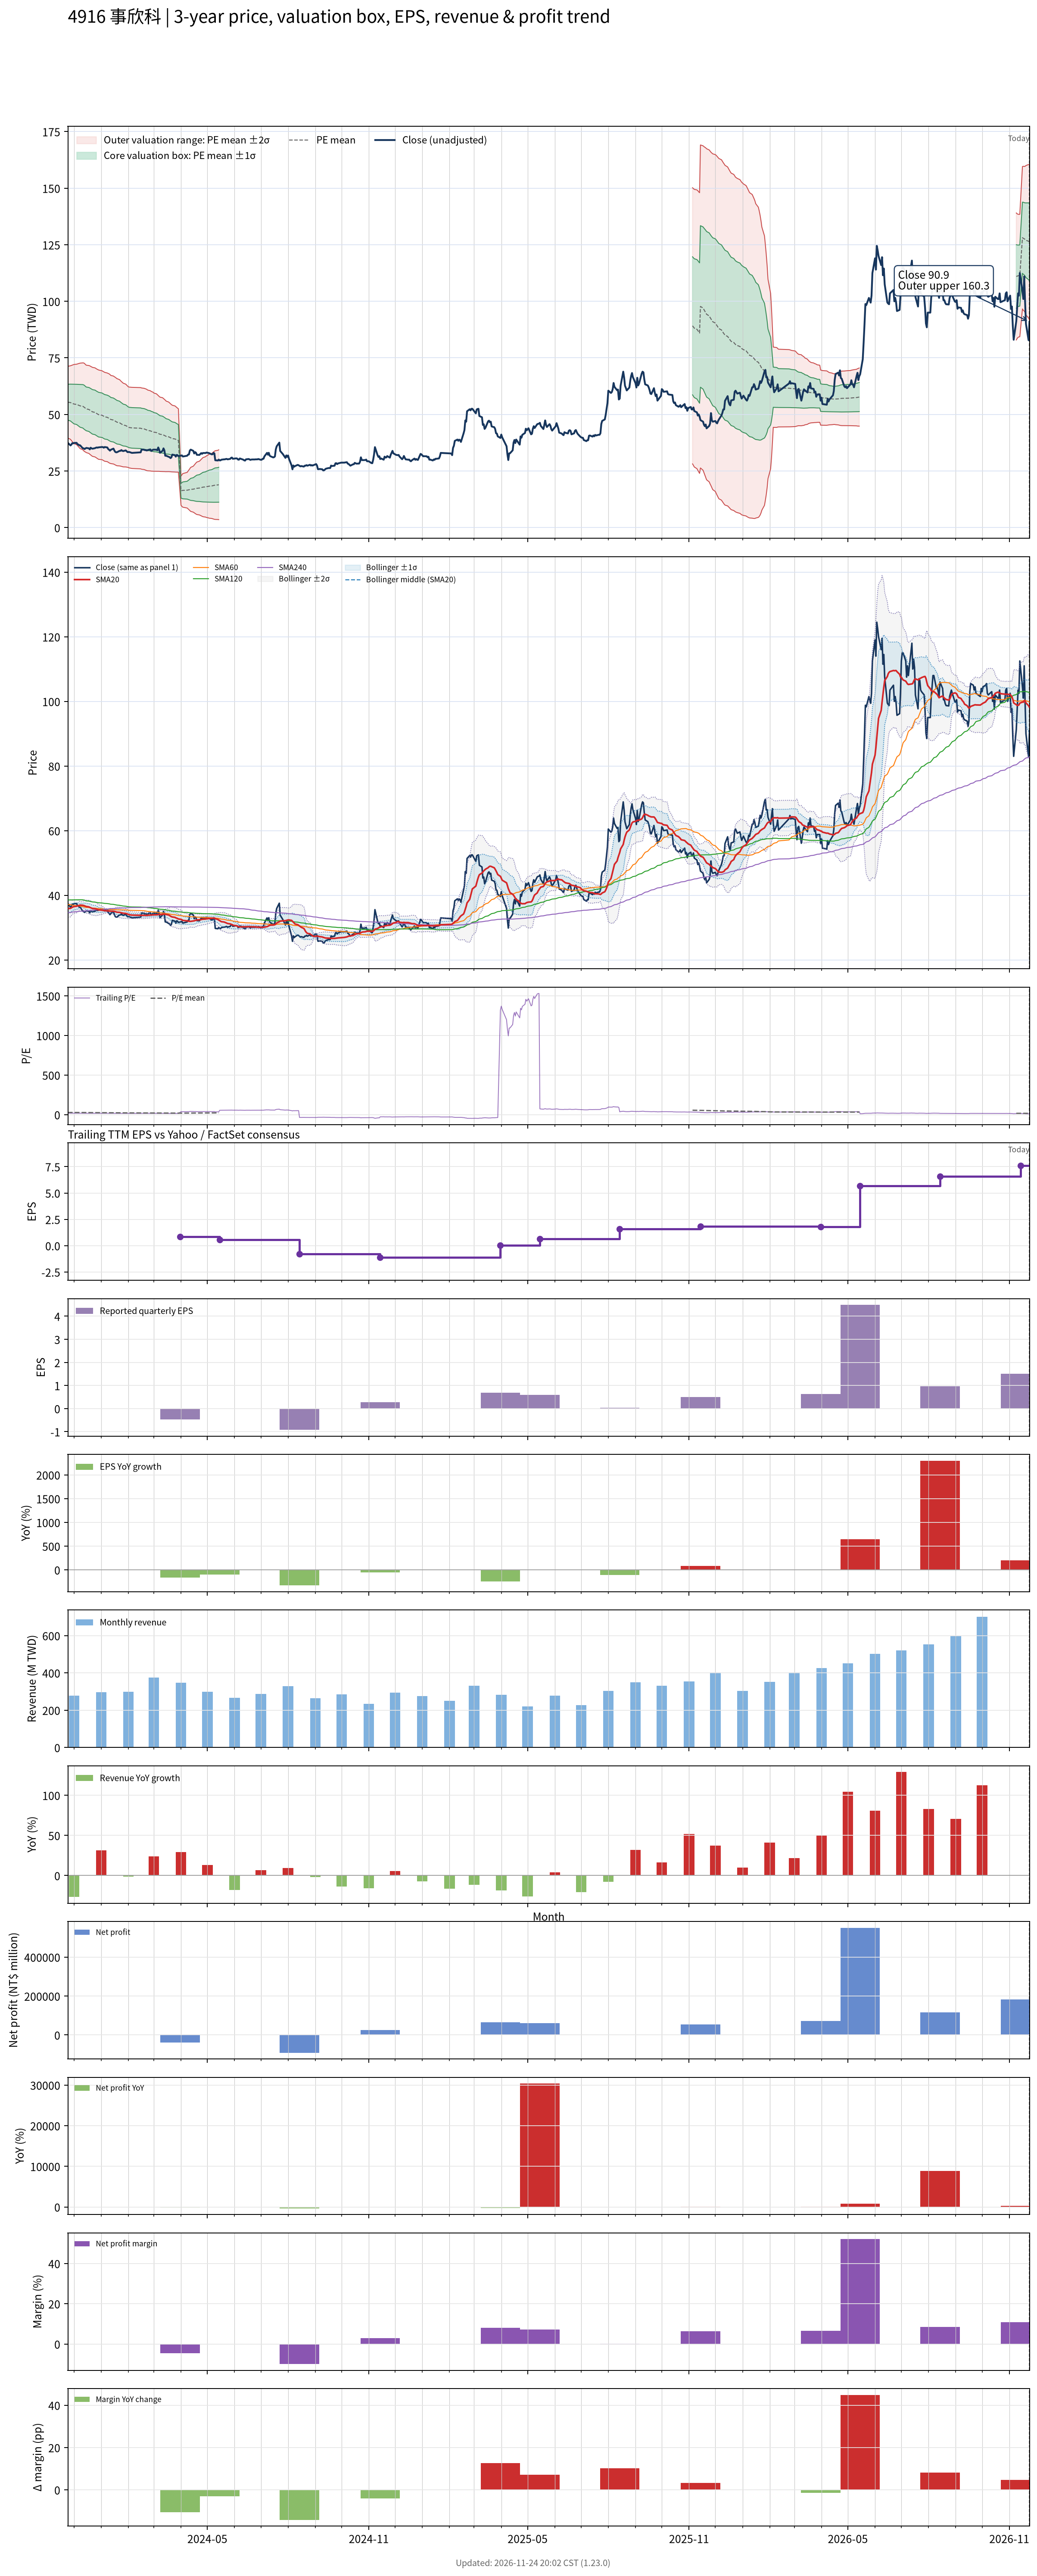

Source data for this figure (header and first rows):
# chart-version: skill-stock-dynamic-val…
date, close, available_date, period_end, eps, ttm_eps, pe, pe_mean, pe_std, price_m2, price_m1, price_mean, price_p1, price_p2, forward_eps, forward_pe, forward_pe_mean, forward_pe_std, forward_price_m2, forward_price_m1, forward_price_mean, forward_price_p1, forward_price_p2, sma20
2023-11-24, 37.45, 2023-11-14, 2023-09-30, 0.61, 2.02, 18.54, 27.43, 3.93, 39.53, 47.46, 55.4, 63.34, 71.28, , , , , , , , , , 35.86
2023-11-27, 36.3, 2023-11-14, 2023-09-30, 0.61, 2.02, 17.97, 27.35, 4.023, 38.99, 47.12, 55.25, 63.38, 71.5, , , , , , , , , , 35.97
2023-11-28, 36.65, 2023-11-14, 2023-09-30, 0.61, 2.02, 18.14, 27.26, 4.106, 38.47, 46.77, 55.06, 63.36, 71.65, , , , , , , , , , 36.12
2023-11-29, 37.3, 2023-11-14, 2023-09-30, 0.61, 2.02, 18.47, 27.18, 4.184, 38, 46.45, 54.9, 63.35, 71.8, , , , , , , , , , 36.29
2023-11-30, 37.2, 2023-11-14, 2023-09-30, 0.61, 2.02, 18.42, 27.1, 4.259, 37.54, 46.14, 54.75, 63.35, 71.95, , , , , , , , , , 36.41
2023-12-01, 37.4, 2023-11-14, 2023-09-30, 0.61, 2.02, 18.51, 27.02, 4.33, 37.1, 45.84, 54.59, 63.33, 72.08, , , , , , , , , , 36.52
2023-12-04, 37.45, 2023-11-14, 2023-09-30, 0.61, 2.02, 18.54, 26.95, 4.398, 36.66, 45.55, 54.43, 63.31, 72.2, , , , , , , , , , 36.62
2023-12-05, 36.75, 2023-11-14, 2023-09-30, 0.61, 2.02, 18.19, 26.87, 4.469, 36.22, 45.24, 54.27, 63.3, 72.32, , , , , , , , , , 36.71
2023-12-06, 36.7, 2023-11-14, 2023-09-30, 0.61, 2.02, 18.17, 26.79, 4.538, 35.78, 44.95, 54.11, 63.28, 72.45, , , , , , , , , , 36.79
2023-12-07, 36.35, 2023-11-14, 2023-09-30, 0.61, 2.02, 18, 26.71, 4.608, 35.33, 44.64, 53.95, 63.26, 72.57, , , , , , , , , , 36.88
2023-12-08, 36.35, 2023-11-14, 2023-09-30, 0.61, 2.02, 18, 26.63, 4.675, 34.9, 44.34, 53.79, 63.23, 72.67, , , , , , , , , , 36.96
2023-12-11, 35.05, 2023-11-14, 2023-09-30, 0.61, 2.02, 17.35, 26.53, 4.748, 34.42, 44.01, 53.6, 63.19, 72.78, , , , , , , , , , 36.9
2023-12-12, 35, 2023-11-14, 2023-09-30, 0.61, 2.02, 17.33, 26.42, 4.8, 33.97, 43.67, 53.36, 63.06, 72.75, , , , , , , , , , 36.84
2023-12-13, 34.7, 2023-11-14, 2023-09-30, 0.61, 2.02, 17.18, 26.27, 4.815, 33.62, 43.34, 53.07, 62.8, 72.52, , , , , , , , , , 36.75
2023-12-14, 34.95, 2023-11-14, 2023-09-30, 0.61, 2.02, 17.3, 26.11, 4.787, 33.4, 43.07, 52.74, 62.41, 72.08, , , , , , , , , , 36.63
2023-12-15, 35.2, 2023-11-14, 2023-09-30, 0.61, 2.02, 17.43, 25.96, 4.781, 33.13, 42.79, 52.45, 62.1, 71.76, , , , , , , , , , 36.52
2023-12-18, 35, 2023-11-14, 2023-09-30, 0.61, 2.02, 17.33, 25.84, 4.807, 32.77, 42.48, 52.19, 61.9, 71.61, , , , , , , , , , 36.4
2023-12-19, 34.55, 2023-11-14, 2023-09-30, 0.61, 2.02, 17.1, 25.71, 4.834, 32.4, 42.17, 51.93, 61.7, 71.46, , , , , , , , , , 36.26
2023-12-20, 35.3, 2023-11-14, 2023-09-30, 0.61, 2.02, 17.48, 25.58, 4.846, 32.09, 41.88, 51.67, 61.46, 71.25, , , , , , , , , , 36.15
2023-12-21, 35, 2023-11-14, 2023-09-30, 0.61, 2.02, 17.33, 25.45, 4.861, 31.78, 41.6, 51.42, 61.23, 71.05, , , , , , , , , , 36.03
2023-12-22, 34.85, 2023-11-14, 2023-09-30, 0.61, 2.02, 17.25, 25.32, 4.867, 31.49, 41.32, 51.15, 60.98, 70.81, , , , , , , , , , 35.9
2023-12-25, 35.1, 2023-11-14, 2023-09-30, 0.61, 2.02, 17.38, 25.19, 4.872, 31.21, 41.05, 50.89, 60.73, 70.57, , , , , , , , , , 35.84
2023-12-26, 35.3, 2023-11-14, 2023-09-30, 0.61, 2.02, 17.48, 25.06, 4.871, 30.95, 40.79, 50.63, 60.47, 70.31, , , , , , , , , , 35.77
2023-12-27, 35.4, 2023-11-14, 2023-09-30, 0.61, 2.02, 17.52, 24.94, 4.87, 30.7, 40.54, 50.38, 60.21, 70.05, , , , , , , , , , 35.68
2023-12-28, 35.3, 2023-11-14, 2023-09-30, 0.61, 2.02, 17.48, 24.82, 4.881, 30.42, 40.28, 50.14, 60, 69.86, , , , , , , , , , 35.59
2023-12-29, 35.45, 2023-11-14, 2023-09-30, 0.61, 2.02, 17.55, 24.71, 4.886, 30.17, 40.04, 49.91, 59.78, 69.65, , , , , , , , , , 35.49
2024-01-02, 35.6, 2023-11-14, 2023-09-30, 0.61, 2.02, 17.62, 24.58, 4.862, 30, 39.82, 49.64, 59.46, 69.28, , , , , , , , , , 35.4
2024-01-03, 35.55, 2023-11-14, 2023-09-30, 0.61, 2.02, 17.6, 24.46, 4.858, 29.78, 39.59, 49.4, 59.22, 69.03, , , , , , , , , , 35.34
2024-01-04, 35.3, 2023-11-14, 2023-09-30, 0.61, 2.02, 17.48, 24.35, 4.864, 29.53, 39.35, 49.18, 59, 68.83, , , , , , , , , , 35.27
2024-01-05, 35.6, 2023-11-14, 2023-09-30, 0.61, 2.02, 17.62, 24.23, 4.863, 29.31, 39.13, 48.95, 58.78, 68.6, , , , , , , , , , 35.23
2024-01-08, 35.4, 2023-11-14, 2023-09-30, 0.61, 2.02, 17.52, 24.11, 4.848, 29.12, 38.92, 48.71, 58.5, 68.3, , , , , , , , , , 35.18
2024-01-09, 34.7, 2023-11-14, 2023-09-30, 0.61, 2.02, 17.18, 24, 4.856, 28.87, 38.68, 48.49, 58.3, 68.11, , , , , , , , , , 35.16
2024-01-10, 34.4, 2023-11-14, 2023-09-30, 0.61, 2.02, 17.03, 23.9, 4.866, 28.61, 38.44, 48.27, 58.1, 67.93, , , , , , , , , , 35.13
2024-01-11, 34, 2023-11-14, 2023-09-30, 0.61, 2.02, 16.83, 23.77, 4.856, 28.41, 38.21, 48.02, 57.83, 67.64, , , , , , , , , , 35.1
2024-01-12, 34.4, 2023-11-14, 2023-09-30, 0.61, 2.02, 17.03, 23.64, 4.822, 28.28, 38.02, 47.76, 57.5, 67.24, , , , , , , , , , 35.07
2024-01-15, 34.9, 2023-11-14, 2023-09-30, 0.61, 2.02, 17.28, 23.53, 4.809, 28.1, 37.81, 47.53, 57.24, 66.95, , , , , , , , , , 35.05
2024-01-16, 34.05, 2023-11-14, 2023-09-30, 0.61, 2.02, 16.86, 23.41, 4.796, 27.91, 37.6, 47.29, 56.97, 66.66, , , , , , , , , , 35.01
2024-01-17, 33.45, 2023-11-14, 2023-09-30, 0.61, 2.02, 16.56, 23.29, 4.793, 27.69, 37.37, 47.05, 56.74, 66.42, , , , , , , , , , 34.95
2024-01-18, 33.25, 2023-11-14, 2023-09-30, 0.61, 2.02, 16.46, 23.17, 4.779, 27.5, 37.15, 46.81, 56.46, 66.11, , , , , , , , , , 34.85
2024-01-19, 33.3, 2023-11-14, 2023-09-30, 0.61, 2.02, 16.49, 23.05, 4.765, 27.31, 36.94, 46.57, 56.19, 65.82, , , , , , , , , , 34.77
2024-01-22, 33.9, 2023-11-14, 2023-09-30, 0.61, 2.02, 16.78, 22.92, 4.718, 27.24, 36.77, 46.3, 55.83, 65.36, , , , , , , , , , 34.72
2024-01-23, 33.9, 2023-11-14, 2023-09-30, 0.61, 2.02, 16.78, 22.79, 4.672, 27.16, 36.6, 46.04, 55.48, 64.91, , , , , , , , , , 34.66
2024-01-24, 34.25, 2023-11-14, 2023-09-30, 0.61, 2.02, 16.96, 22.68, 4.643, 27.05, 36.43, 45.81, 55.18, 64.56, , , , , , , , , , 34.6
2024-01-25, 33.95, 2023-11-14, 2023-09-30, 0.61, 2.02, 16.81, 22.56, 4.61, 26.94, 36.26, 45.57, 54.88, 64.19, , , , , , , , , , 34.53
2024-01-26, 33.8, 2023-11-14, 2023-09-30, 0.61, 2.02, 16.73, 22.44, 4.58, 26.83, 36.08, 45.33, 54.58, 63.83, , , , , , , , , , 34.46
2024-01-29, 34.1, 2023-11-14, 2023-09-30, 0.61, 2.02, 16.88, 22.32, 4.528, 26.79, 35.94, 45.08, 54.23, 63.38, , , , , , , , , , 34.39
2024-01-30, 33.75, 2023-11-14, 2023-09-30, 0.61, 2.02, 16.71, 22.2, 4.485, 26.72, 35.78, 44.84, 53.9, 62.96, , , , , , , , , , 34.3
2024-01-31, 33.35, 2023-11-14, 2023-09-30, 0.61, 2.02, 16.51, 22.08, 4.45, 26.63, 35.62, 44.61, 53.6, 62.59, , , , , , , , , , 34.19
2024-02-01, 33.4, 2023-11-14, 2023-09-30, 0.61, 2.02, 16.53, 21.97, 4.408, 26.56, 35.47, 44.37, 53.27, 62.18, , , , , , , , , , 34.09
2024-02-02, 33.4, 2023-11-14, 2023-09-30, 0.61, 2.02, 16.53, 21.89, 4.422, 26.35, 35.28, 44.22, 53.15, 62.08, , , , , , , , , , 33.98
2024-02-05, 33, 2023-11-14, 2023-09-30, 0.61, 2.02, 16.34, 21.81, 4.436, 26.14, 35.1, 44.06, 53.02, 61.98, , , , , , , , , , 33.86
2024-02-15, 33.25, 2023-11-14, 2023-09-30, 0.61, 2.02, 16.46, 21.73, 4.447, 25.93, 34.92, 43.9, 52.88, 61.86, , , , , , , , , , 33.79
2024-02-16, 34.5, 2023-11-14, 2023-09-30, 0.61, 2.02, 17.08, 21.65, 4.445, 25.78, 34.76, 43.74, 52.72, 61.7, , , , , , , , , , 33.8
2024-02-19, 34.4, 2023-11-14, 2023-09-30, 0.61, 2.02, 17.03, 21.58, 4.445, 25.63, 34.61, 43.59, 52.57, 61.55, , , , , , , , , , 33.81
2024-02-20, 34.2, 2023-11-14, 2023-09-30, 0.61, 2.02, 16.93, 21.5, 4.445, 25.47, 34.45, 43.43, 52.41, 61.39, , , , , , , , , , 33.8
2024-02-21, 34.3, 2023-11-14, 2023-09-30, 0.61, 2.02, 16.98, 21.43, 4.448, 25.31, 34.3, 43.29, 52.27, 61.26, , , , , , , , , , 33.77
2024-02-22, 34.05, 2023-11-14, 2023-09-30, 0.61, 2.02, 16.86, 21.35, 4.444, 25.17, 34.15, 43.13, 52.1, 61.08, , , , , , , , , , 33.77
2024-02-23, 34.25, 2023-11-14, 2023-09-30, 0.61, 2.02, 16.96, 21.25, 4.416, 25.1, 34.02, 42.93, 51.85, 60.77, , , , , , , , , , 33.81
2024-02-26, 34.55, 2023-11-14, 2023-09-30, 0.61, 2.02, 17.1, 21.16, 4.387, 25.03, 33.89, 42.75, 51.61, 60.47, , , , , , , , , , 33.88
... 667 more rows
